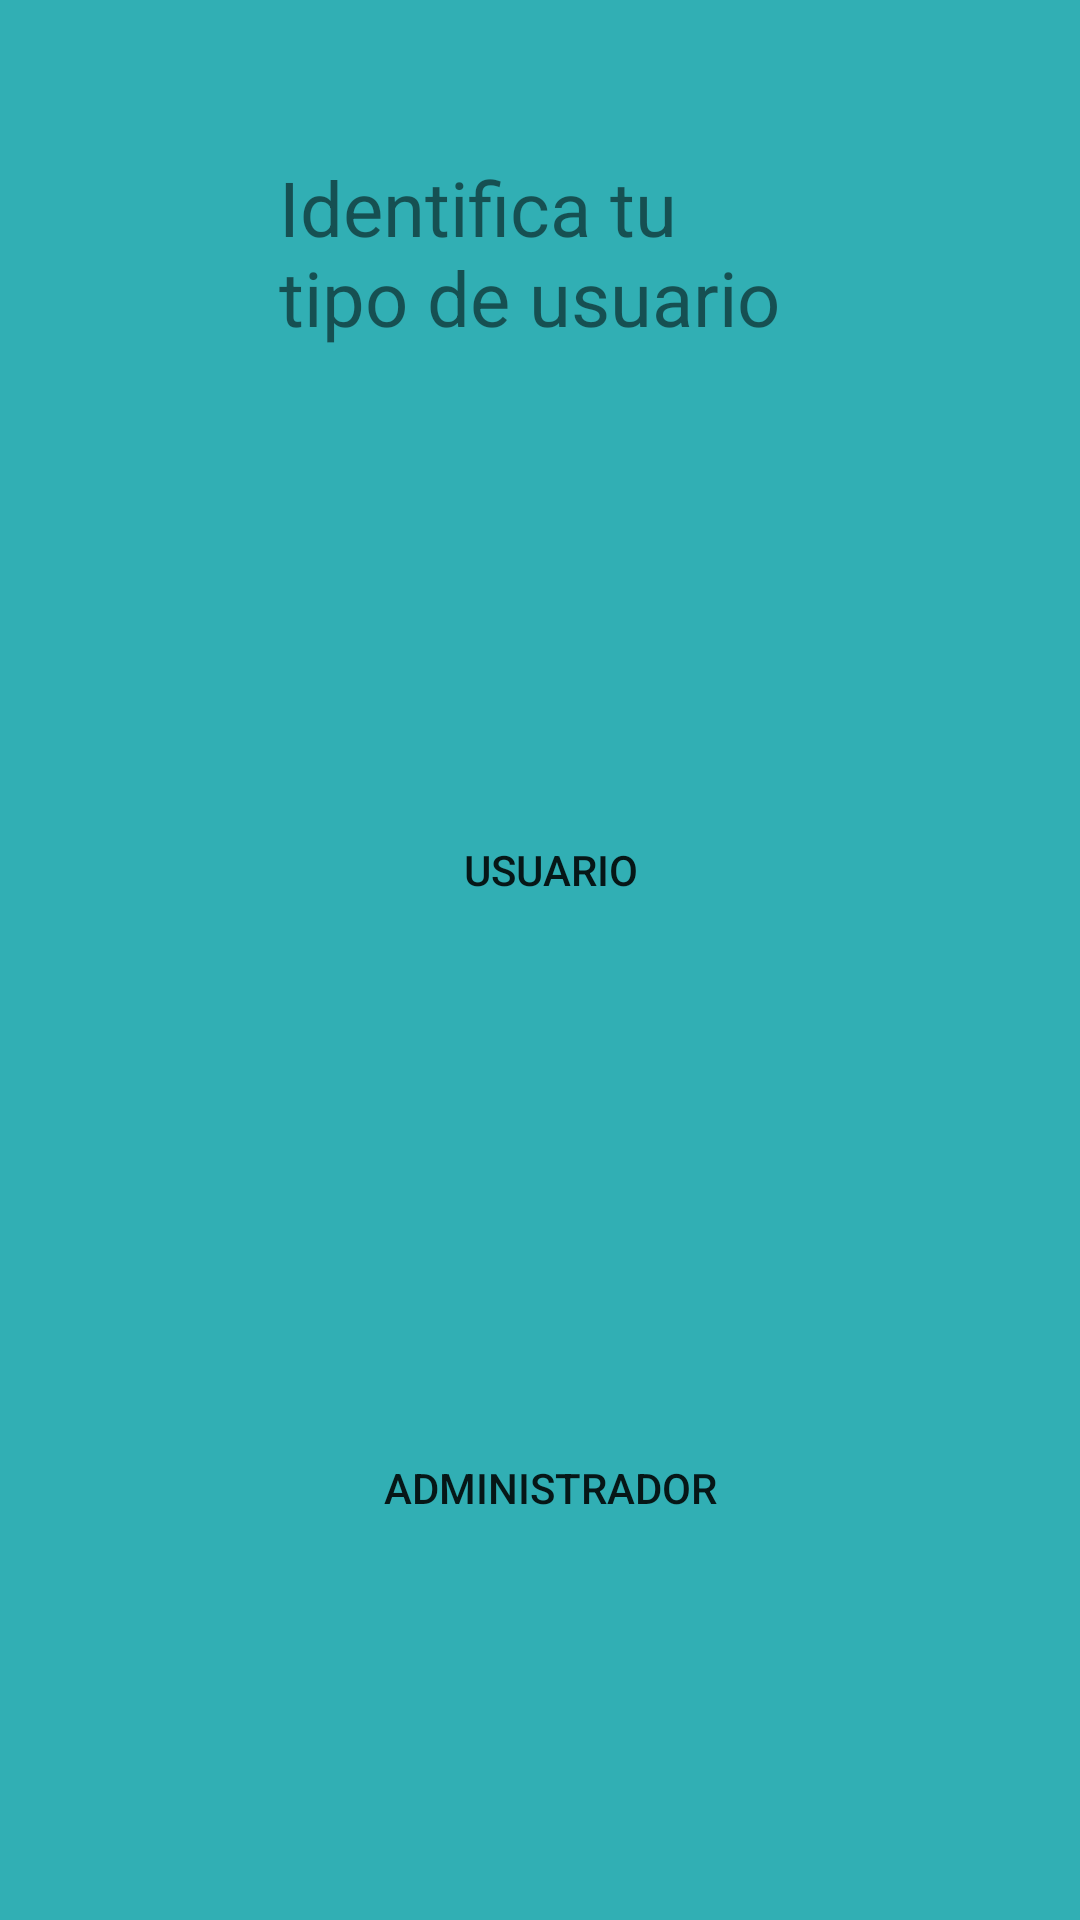

Android layout source for this screen:
<!-- AndroidManifest.xml: application theme AppTheme -->
<!-- res/layout/activity_usuarios.xml -->
<?xml version="1.0" encoding="utf-8"?>
<RelativeLayout  xmlns:android="http://schemas.android.com/apk/res/android"
    android:layout_width="match_parent"
    android:background="#31AFB4"
    android:layout_height="match_parent"
    xmlns:app="http://schemas.android.com/apk/res-auto">

    <TextView
        android:id="@+id/textView2"
        android:layout_width="217dp"
        android:layout_height="91dp"
        android:layout_alignParentStart="true"
        android:layout_alignParentLeft="true"
        android:layout_alignParentTop="true"
        android:layout_alignParentEnd="true"
        android:layout_alignParentRight="true"
        android:layout_marginStart="93dp"
        android:layout_marginLeft="93dp"
        android:layout_marginTop="52dp"
        android:layout_marginEnd="100dp"
        android:layout_marginRight="100dp"
        android:autoSizeTextType="uniform"
        android:text="@string/Tipos"
        app:layout_constraintEnd_toEndOf="parent"
        app:layout_constraintStart_toStartOf="parent"
        app:layout_constraintTop_toTopOf="parent" />


    <Button
        android:id="@+id/btn_usu"
        android:layout_width="286dp"
        android:layout_height="164dp"
        android:layout_below="@+id/textView2"
        android:layout_alignParentStart="true"
        android:layout_alignParentLeft="true"
        android:layout_alignParentEnd="true"
        android:layout_alignParentRight="true"
        android:layout_marginStart="66dp"
        android:layout_marginLeft="66dp"
        android:layout_marginTop="65dp"
        android:layout_marginEnd="59dp"
        android:layout_marginRight="59dp"
        android:background="@drawable/button_rounded"
        android:text="@string/Usuario"
        app:backgroundTint="#115571"
        app:layout_constraintEnd_toEndOf="parent"
        app:layout_constraintStart_toStartOf="parent"
        app:layout_constraintTop_toBottomOf="@+id/btn_admin" />

    <Button
        android:id="@+id/btn_admin"
        android:layout_width="288dp"
        android:layout_height="152dp"
        android:layout_below="@+id/btn_usu"
        android:layout_alignParentStart="true"
        android:layout_alignParentLeft="true"
        android:layout_alignParentEnd="true"
        android:layout_alignParentRight="true"
        android:layout_marginStart="65dp"
        android:layout_marginLeft="65dp"
        android:layout_marginTop="48dp"
        android:layout_marginEnd="58dp"
        android:layout_marginRight="58dp"
        android:background="@drawable/button_rounded"
        android:text="@string/Administrador"
        app:backgroundTint="#115571"
        app:layout_constraintEnd_toEndOf="parent"
        app:layout_constraintHorizontal_bias="0.489"
        app:layout_constraintStart_toStartOf="parent"
        app:layout_constraintTop_toBottomOf="@+id/textView2" />

</RelativeLayout>
<!-- resources referenced by this layout -->
<resources>
  <string name="Administrador">Administrador</string>
  <string name="Tipos">Identifica tu tipo de usuario</string>
  <string name="Usuario">Usuario</string>
</resources>
